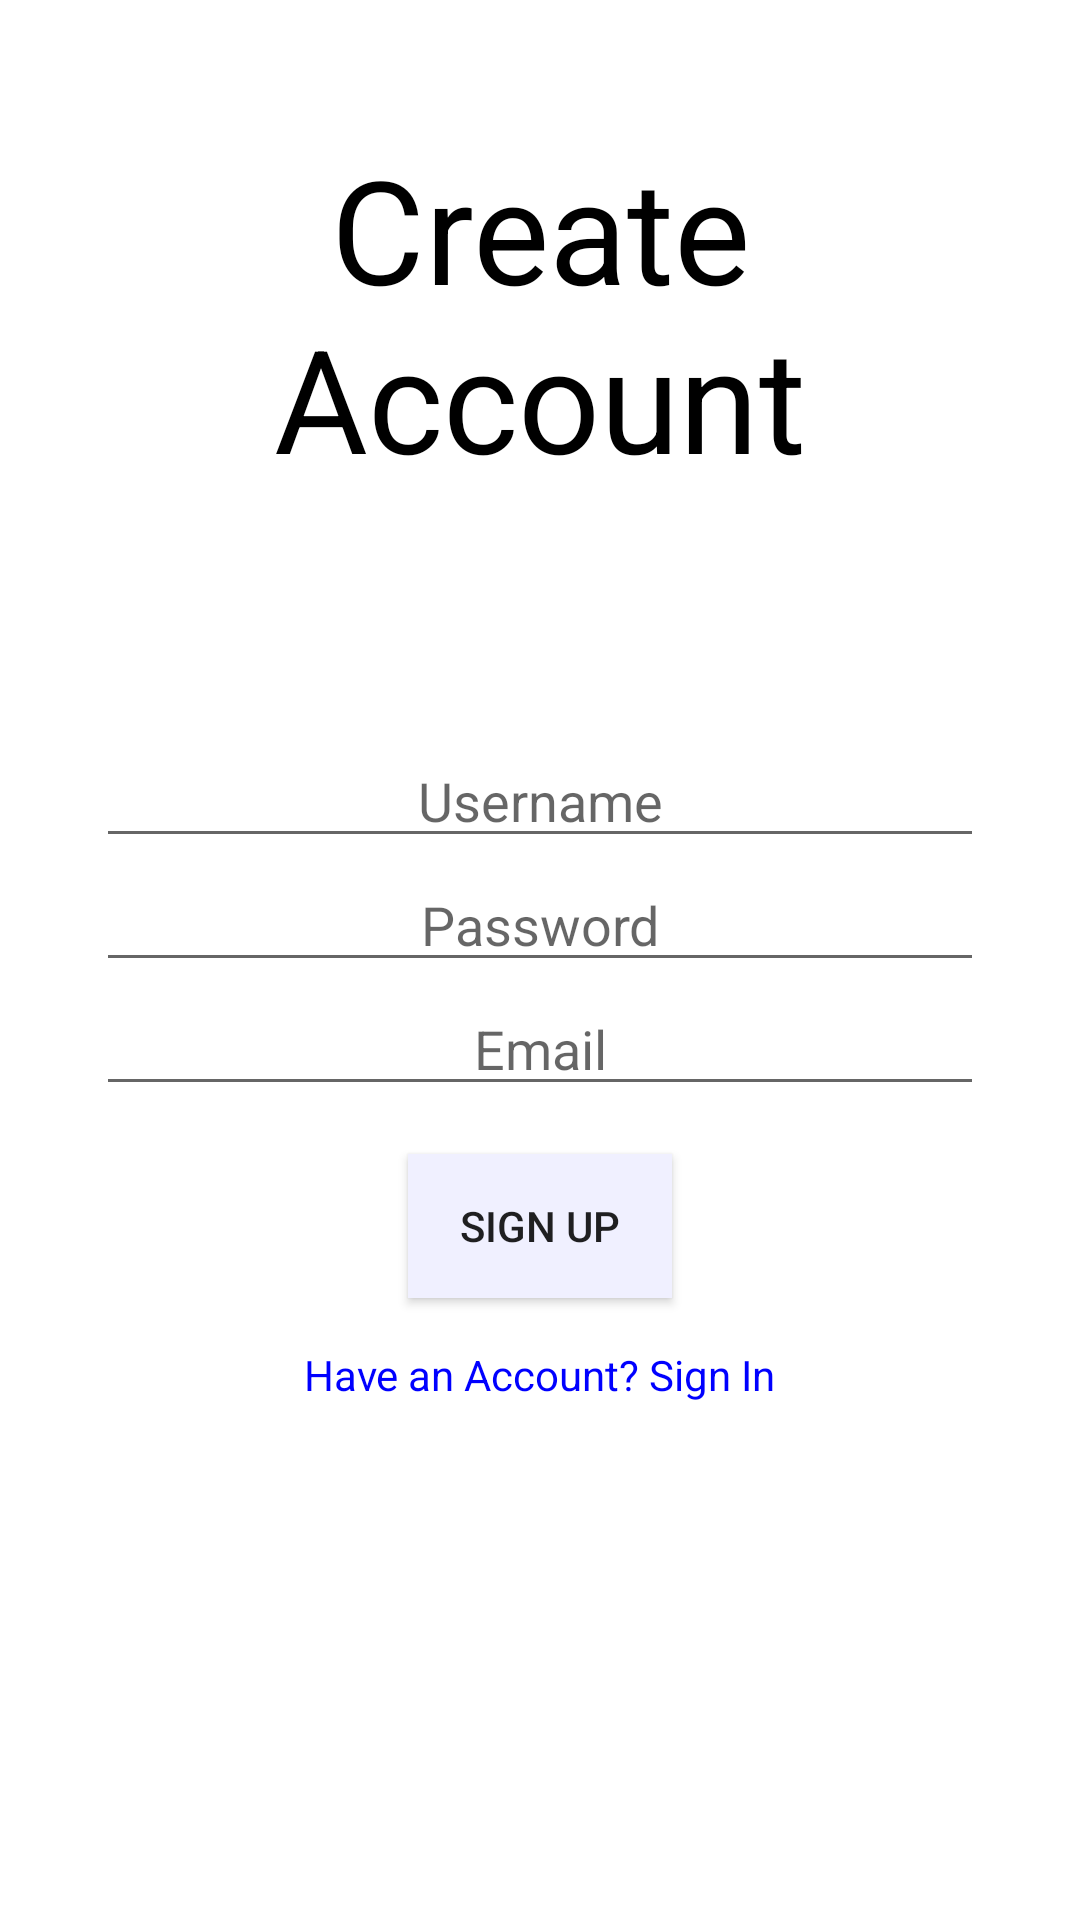

Write the Android layout XML for this screen, with the resource values it uses.
<!-- AndroidManifest.xml: application theme AppTheme -->
<!-- res/layout/activity_create_account.xml -->
<?xml version="1.0" encoding="utf-8"?>
<LinearLayout xmlns:android="http://schemas.android.com/apk/res/android"
    xmlns:app="http://schemas.android.com/apk/res-auto"
    xmlns:tools="http://schemas.android.com/tools"
    android:layout_width="match_parent"
    android:layout_height="match_parent"
    tools:context=".CreateAccountActivity"
    android:gravity="center"
    android:padding="16dp"
    android:orientation="vertical"
    android:weightSum="3">

    <TextView
        android:text="Create Account"
        android:layout_width="match_parent"
        android:layout_height="wrap_content"
        android:textSize="48dp"
        android:gravity="center"
        android:textColor="#000000"/>

    <LinearLayout
        android:layout_width="match_parent"
        android:layout_height="wrap_content"
        android:orientation="vertical"
        android:layout_weight="2"
        android:padding="16dp"
        android:layout_marginTop="48dp">


        <EditText
            android:id="@+id/ca_username"
            android:hint="Username"
            android:layout_width="match_parent"
            android:layout_height="wrap_content"
            android:gravity="center"
            android:layout_marginTop="16dp"/>

        <EditText
            android:id="@+id/ca_password"
            android:hint="Password"
            android:layout_width="match_parent"
            android:layout_height="wrap_content"
            android:gravity="center"
            android:inputType="textPassword"/>

        <EditText
            android:id="@+id/ca_email"
            android:hint="Email"
            android:layout_width="match_parent"
            android:layout_height="wrap_content"
            android:gravity="center" />

        <Button
            android:id="@+id/ca_signup"
            android:layout_width="wrap_content"
            android:layout_height="wrap_content"
            android:text="Sign Up"
            android:layout_gravity="center"
            android:background="#f0f0ff"
            android:layout_marginTop="16dp"/>

        <TextView
            android:id="@+id/ca_have_account"
            android:text="Have an Account? Sign In"
            android:layout_width="wrap_content"
            android:layout_height="wrap_content"
            android:layout_gravity="center"
            android:textColor="#0000FF"
            android:layout_marginTop="16dp"/>

    </LinearLayout>

</LinearLayout>
<!-- resources referenced by this layout -->
<resources>
  <style name="AppTheme" parent="Theme.MaterialComponents.Light.NoActionBar">
          
          <item name="colorPrimary">@color/colorPrimary</item>
          <item name="colorPrimaryDark">@color/colorPrimaryDark</item>
          <item name="colorAccent">@color/colorAccent</item>
      </style>
  <!-- not gathered from this repository: default colours our renderer supplied (Android Studio template values) -->
  <color name="colorPrimary">#FF6200EE</color>
  <color name="colorPrimaryDark">#FF3700B3</color>
  <color name="colorAccent">#FF03DAC5</color>
</resources>
